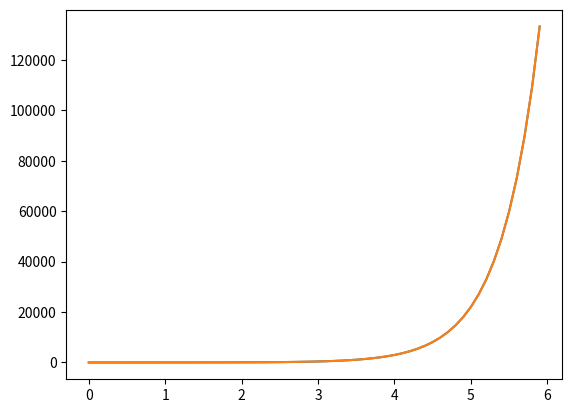

The matplotlib source for this figure:
import numpy as np
from scipy.integrate import odeint
from matplotlib import pyplot as plt
#import matplotlib.pyplot as plt
import warnings
#from colorline import colorline

a=2
def f(y,t):
    return a*y
    
y0=1.0
t_output = np.arange(0, 6, 0.1)
y_result = odeint(f, y0, t_output)
y_result = y_result[:, 0]


#plt.plot(t_output, y_result)
plt.figure()
plt.plot(t_output, y_result)
plt.plot(t_output, y0 * np.exp(a * t_output))
plt.show()
